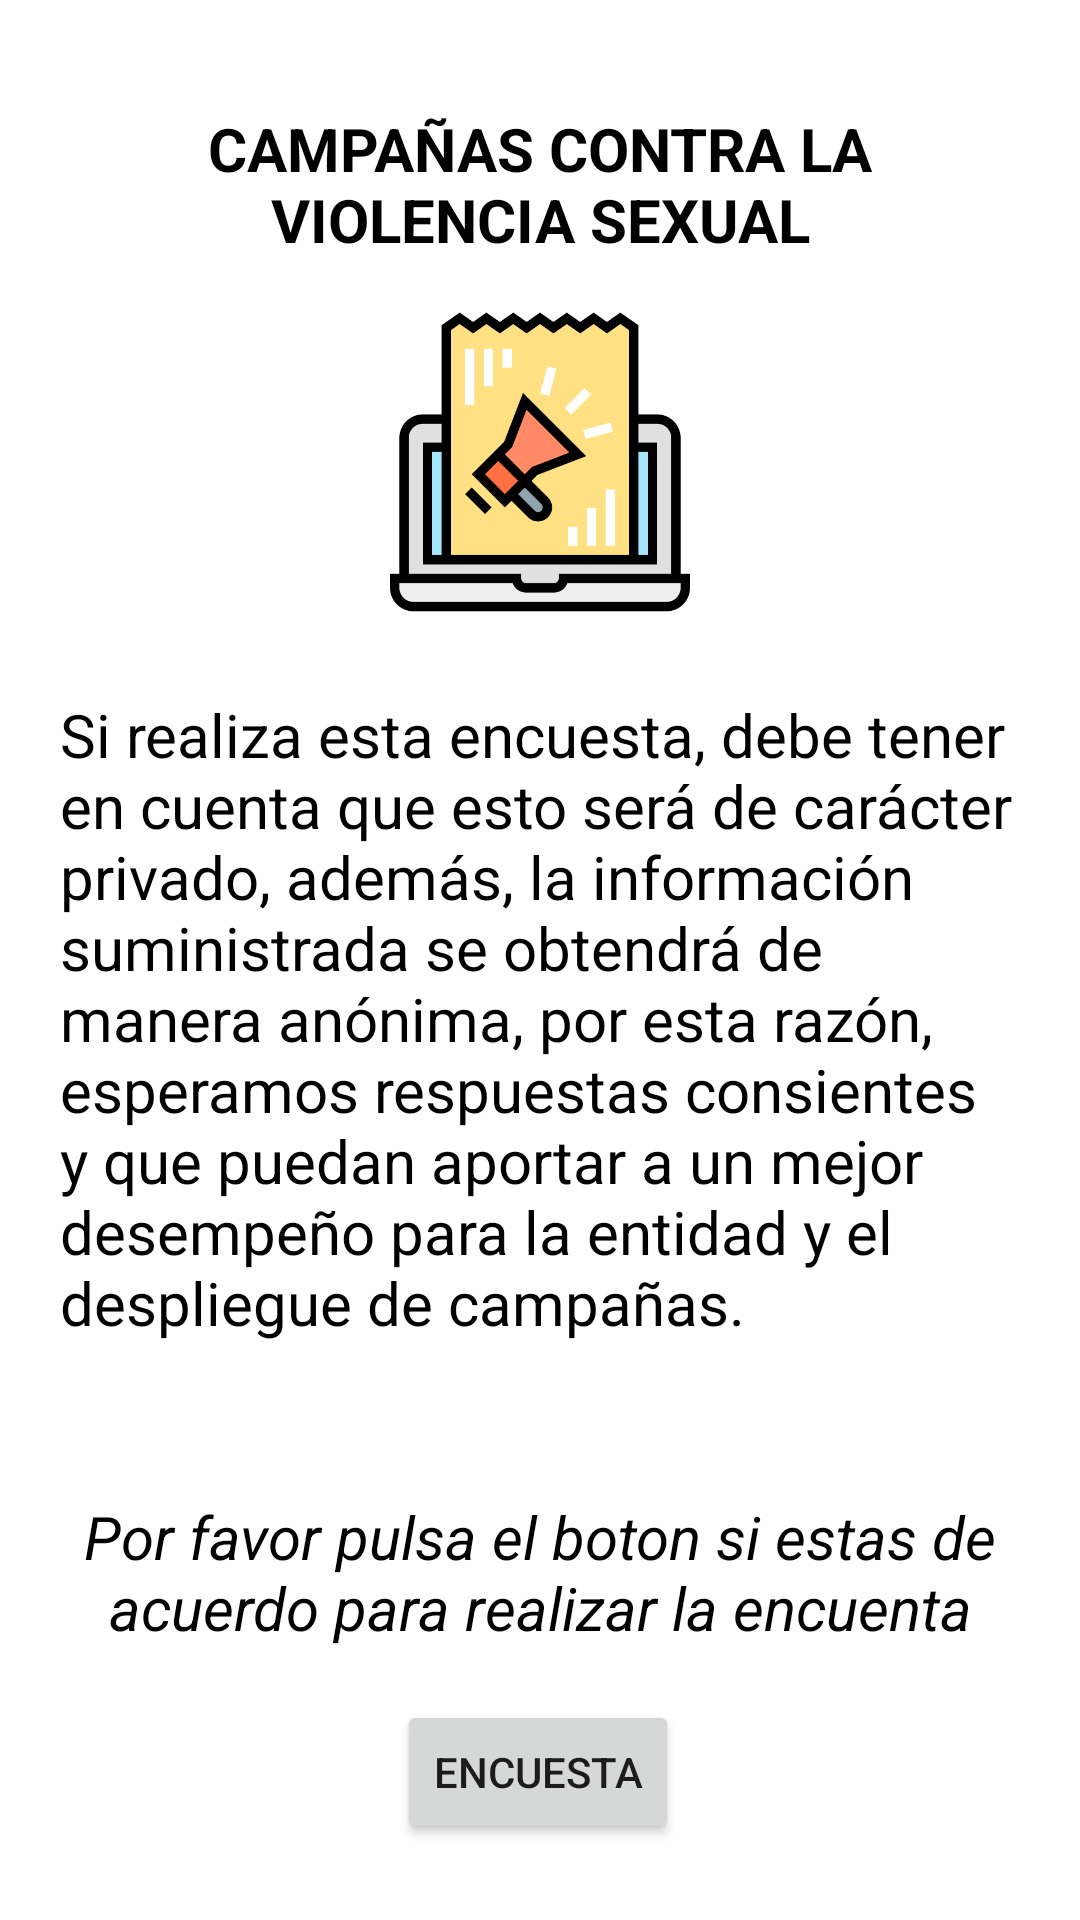

Produce the Android XML layout that renders to this screen, including the resource entries it uses.
<!-- AndroidManifest.xml: application theme Theme.Project_Inv -->
<!-- res/layout/fragment_questionnaire.xml -->
<?xml version="1.0" encoding="utf-8"?>
<androidx.constraintlayout.widget.ConstraintLayout
        xmlns:android="http://schemas.android.com/apk/res/android"
        xmlns:app="http://schemas.android.com/apk/res-auto" xmlns:tools="http://schemas.android.com/tools"
        android:layout_width="match_parent"
        android:layout_height="match_parent"
        tools:context=".fragments.QuestionnaireFragment">

    


    <TextView
            android:text="CAMPAÑAS CONTRA LA VIOLENCIA SEXUAL"
            android:layout_width="300dp"
            android:layout_height="wrap_content" android:id="@+id/textView"
            app:layout_constraintEnd_toEndOf="parent" app:layout_constraintTop_toTopOf="parent"
            app:layout_constraintStart_toStartOf="parent" android:layout_marginTop="36dp"
            android:textSize="20dp"
            android:textStyle="bold"
            android:gravity="center"
            android:textColor="@color/black" android:layout_marginStart="16dp" android:layout_marginEnd="16dp"/>
    <ImageView android:layout_width="100dp" android:layout_height="100dp"
               android:id="@+id/imageCam"
               android:src="@drawable/campana" app:layout_constraintEnd_toEndOf="parent"
               app:layout_constraintStart_toStartOf="parent" app:layout_constraintBottom_toTopOf="@+id/textView2"
               app:layout_constraintTop_toBottomOf="@+id/textView"/>
    <TextView
            android:text="@string/message_user"
            android:layout_width="320dp"
            android:layout_height="250dp" android:id="@+id/textView2"
            app:layout_constraintEnd_toEndOf="parent"
            app:layout_constraintStart_toStartOf="parent"
            app:layout_constraintTop_toBottomOf="@+id/imageCam"
            android:layout_marginTop="10dp"
            android:textSize="20dp"
            android:textColor="@color/black"
            android:layout_marginStart="10dp" android:layout_marginEnd="10dp"
            app:layout_constraintBottom_toTopOf="@+id/textView4"/>

    <TextView
            android:text="Por favor pulsa el boton si estas de acuerdo para realizar la encuenta"
            android:layout_width="wrap_content"
            android:layout_height="wrap_content" android:id="@+id/textView4"
            app:layout_constraintEnd_toEndOf="parent"
            app:layout_constraintStart_toStartOf="parent"
            android:textSize="20dp"
            android:textStyle="italic"
            android:gravity="center"
            android:textColor="@color/black" app:layout_constraintBottom_toTopOf="@+id/classcx"
            app:layout_constraintTop_toBottomOf="@+id/textView2"/>

    <Button
            android:text="Encuesta"
            android:layout_width="wrap_content"
            android:layout_height="wrap_content" android:id="@+id/classcx"
            app:layout_constraintEnd_toEndOf="parent"
            app:layout_constraintTop_toBottomOf="@+id/textView4"
            app:layout_constraintBottom_toBottomOf="parent"
            android:layout_marginBottom="8dp" app:layout_constraintStart_toStartOf="parent"
            app:layout_constraintHorizontal_bias="0.498"/>
</androidx.constraintlayout.widget.ConstraintLayout>
<!-- resources referenced by this layout -->
<resources>
  <color name="black">#FF000000</color>
  <!-- drawable campana: png bitmap (drawable-v24, 16231 bytes) -->
  <string name="message_user">Si realiza esta encuesta, debe tener en cuenta que esto será de carácter privado,
          además, la información suministrada se obtendrá de manera anónima, por esta razón, esperamos respuestas
          consientes y que puedan aportar a un mejor desempeño para la entidad y el despliegue de campañas.
      </string>
  <style name="Theme.Project_Inv" parent="Theme.MaterialComponents.Light.NoActionBar">
          
          <item name="colorPrimary">@color/purple_500</item>
          <item name="colorPrimaryVariant">@color/purple_700</item>
          <item name="colorOnPrimary">@color/white</item>
          
          <item name="colorSecondary">@color/teal_200</item>
          <item name="colorSecondaryVariant">@color/teal_700</item>
          <item name="colorOnSecondary">@color/black</item>
          
          <item name="android:statusBarColor" tools:targetApi="l">?attr/colorPrimaryVariant</item>
          
      </style>
  <color name="purple_500">#FF6200EE</color>
  <color name="purple_700">#FF3700B3</color>
  <color name="white">#FFFFFFFF</color>
  <color name="teal_200">#FF03DAC5</color>
  <color name="teal_700">#FF018786</color>
</resources>
